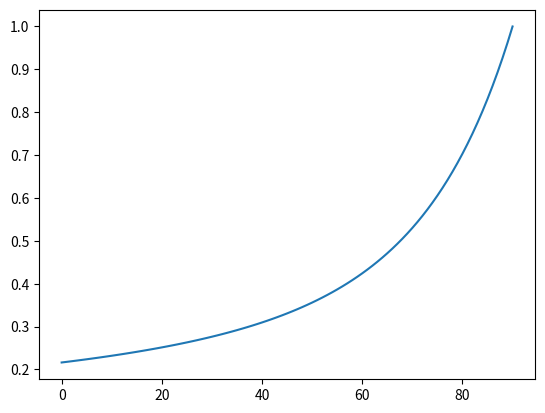
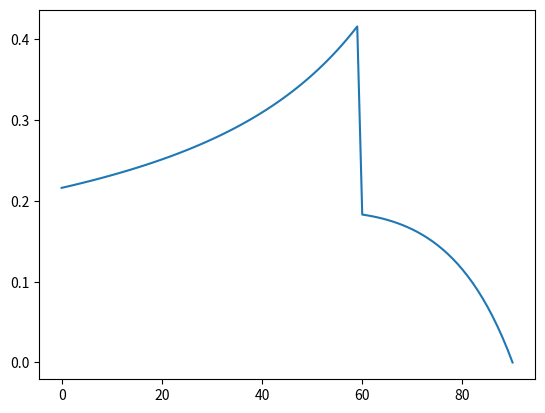

The script that saved these images, in order:
import numpy as np
import math
import matplotlib.pyplot as plt

# when to truncate
N = 10

def poisson(l):
    return lambda x: math.exp(-l) *  l**x/math.factorial(x)

# part a
pX_a = poisson(2) 
pX_b = poisson(1.5) 


pAwins = 0
for i in range(N+1):
    subtotal = 0
    for j in range(i):
        subtotal += pX_b(j)
    pAwins += pX_a(i) * subtotal

print(f"Probability Team A wins: {pAwins}")

# part b
A = lambda t: poisson(2-2/90 * t)
B = lambda t: poisson(1.5-1.5/90 * t)
tvals = np.arange(0,91,1)
pTieVals = []

for t in tvals:
    pTie = 0
    for i in range(N+1):
        pTie += A(t)(i) * B(t)(i)
    pTieVals.append(pTie)

plt.plot(tvals,pTieVals)
plt.savefig("1partb.png")
plt.show()


#part c
pTieVals2 = []
for t in tvals:
    pTie = 0
    if t < 60:
        for i in range(N+1):
            pTie += A(t)(i) * B(t)(i)
    else:
        for i in range(N+1):
            pTie += A(t)(i) * B(t)(i+1)
    
    pTieVals2.append(pTie)

plt.plot(tvals, pTieVals2)
plt.savefig("1partc.png")

plt.show()
